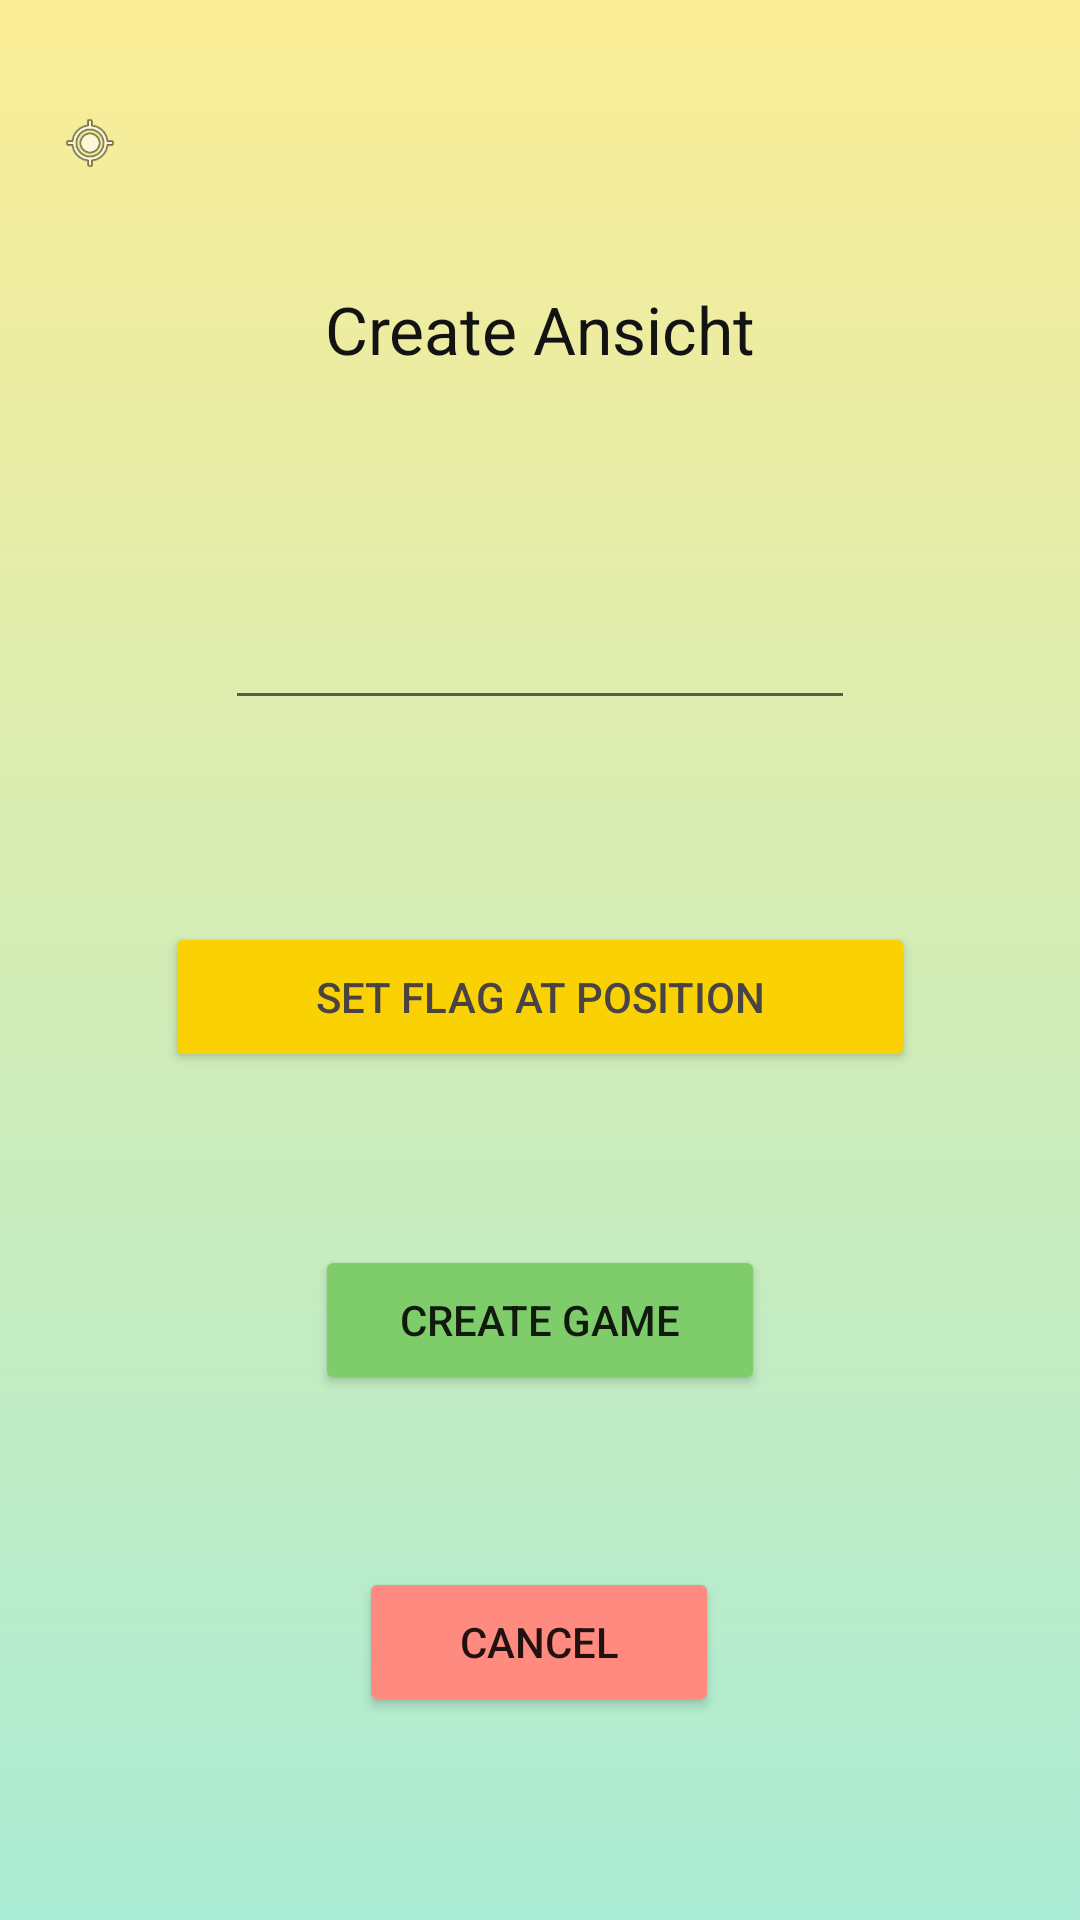

Produce the Android XML layout that renders to this screen, including the resource entries it uses.
<!-- AndroidManifest.xml: application theme Theme.Mobcommeilsteine -->
<!-- res/layout/fragment_create.xml -->
<?xml version="1.0" encoding="utf-8"?>
<layout xmlns:android="http://schemas.android.com/apk/res/android"
    xmlns:app="http://schemas.android.com/apk/res-auto"
    xmlns:tools="http://schemas.android.com/tools">

    <data>
        <variable name="viewModel" type="de.hsfl.team46.campusflag.viewmodels.ViewModel" />
    </data>

    <ScrollView
        android:id="@+id/scrollView"
        android:layout_width="match_parent"
        android:layout_height="match_parent"
        android:fillViewport="true">
        <androidx.constraintlayout.widget.ConstraintLayout
            android:id="@+id/frameLayout2"
            android:layout_width="match_parent"
            android:layout_height="match_parent"
            android:background="@drawable/gradient_background"
            tools:context=".CreateFragment">

            <EditText
                android:id="@+id/editTextTextPersonName"
                android:layout_width="wrap_content"
                android:layout_height="wrap_content"
                android:layout_marginBottom="20dp"
                android:ems="10"
                android:fontFamily="sans-serif"
                android:freezesText="false"
                android:inputType="textPersonName"
                android:minHeight="48dp"
                android:singleLine="false"
                android:afterTextChanged="@{viewModel::setHost}"
                android:text="@{viewModel.host.name}"
                android:textAllCaps="false"
                android:textColor="#605959"
                android:textColorHint="#000000"
                app:layout_constraintBottom_toTopOf="@+id/setflagposition_btn_create"
                app:layout_constraintEnd_toEndOf="parent"
                app:layout_constraintHorizontal_bias="0.5"
                app:layout_constraintStart_toStartOf="parent"
                app:layout_constraintTop_toBottomOf="@+id/textView" />

            <Button
                android:id="@+id/setflagposition_btn_create"
                android:layout_width="250dp"
                android:layout_height="50dp"
                android:layout_marginBottom="10dp"
                android:backgroundTint="#FAD103"
                android:text="Set Flag at Position"
                android:textColor="#494343"
                app:layout_constraintBottom_toTopOf="@+id/creategame_btn_create"
                app:layout_constraintEnd_toEndOf="parent"
                app:layout_constraintHorizontal_bias="0.5"
                app:layout_constraintStart_toStartOf="parent"
                app:layout_constraintTop_toBottomOf="@+id/editTextTextPersonName" />

            <Button
                android:id="@+id/creategame_btn_create"
                android:layout_width="150dp"
                android:layout_height="50dp"
                android:layout_marginBottom="10dp"
                android:backgroundTint="#7FCD6A"
                android:text="Create Game"
                app:layout_constraintBottom_toTopOf="@+id/cancelBtn"
                app:layout_constraintEnd_toEndOf="parent"
                app:layout_constraintHorizontal_bias="0.5"
                app:layout_constraintStart_toStartOf="parent"
                app:layout_constraintTop_toBottomOf="@+id/setflagposition_btn_create" />

            <Button
                android:id="@+id/cancelBtn"
                android:layout_width="120dp"
                android:layout_height="50dp"
                android:layout_marginBottom="20dp"
                android:backgroundTint="#FF8A80"
                android:text="Cancel"
                app:layout_constraintBottom_toBottomOf="parent"
                app:layout_constraintEnd_toEndOf="parent"
                app:layout_constraintHorizontal_bias="0.498"
                app:layout_constraintStart_toStartOf="parent"
                app:layout_constraintTop_toBottomOf="@+id/creategame_btn_create" />

            <TextView
                android:id="@+id/textView"
                android:layout_width="wrap_content"
                android:layout_height="wrap_content"
                android:layout_marginBottom="20dp"
                android:text="Create Ansicht"
                android:textAppearance="@style/TextAppearance.AppCompat.Large"
                android:textColor="#131313"
                app:layout_constraintBottom_toTopOf="@+id/editTextTextPersonName"
                app:layout_constraintEnd_toEndOf="parent"
                app:layout_constraintStart_toStartOf="parent"
                app:layout_constraintTop_toBottomOf="@+id/karte_campus_create" />

            <ImageView
                android:id="@+id/karte_campus_create"
                android:layout_width="300dp"
                android:layout_height="wrap_content"
                android:adjustViewBounds="true"
                android:src="@drawable/campuskarte"
                app:layout_constraintBottom_toTopOf="@+id/textView"
                app:layout_constraintEnd_toEndOf="parent"
                app:layout_constraintHorizontal_bias="0.5"
                app:layout_constraintStart_toStartOf="parent"
                app:layout_constraintTop_toTopOf="parent" />

            <ImageView
                android:id="@+id/positionMarker"
                android:layout_width="20dp"
                android:layout_height="20dp"
                android:scaleType="fitCenter"
                android:translationX="-10dp"
                android:translationY="-10dp"
                app:layout_constraintStart_toStartOf="@id/karte_campus_create"
                app:layout_constraintTop_toTopOf="@id/karte_campus_create"
                app:srcCompat="@android:drawable/ic_menu_mylocation" />
        </androidx.constraintlayout.widget.ConstraintLayout>
    </ScrollView>
</layout>
<!-- resources referenced by this layout -->
<resources>
  <!-- drawable gradient_background (drawable) -->
  <?xml version="1.0" encoding="utf-8"?>
  <selector xmlns:android="http://schemas.android.com/apk/res/android">
  
      <item>
          <shape>
              <gradient
                  android:angle="90"
                  android:startColor="#abecd6"
                  android:endColor="#fbed96"
                  android:type="linear"/>
          </shape>
      </item>
  
  </selector>
  <style name="Theme.Mobcommeilsteine" parent="Theme.MaterialComponents.DayNight.DarkActionBar">
          
          <item name="colorPrimary">@color/purple_500</item>
          <item name="colorPrimaryVariant">@color/purple_700</item>
          <item name="colorOnPrimary">@color/white</item>
          
          <item name="colorSecondary">@color/teal_200</item>
          <item name="colorSecondaryVariant">@color/teal_700</item>
          <item name="colorOnSecondary">@color/black</item>
          
          <item name="android:statusBarColor" tools:targetApi="l">?attr/colorPrimaryVariant</item>
          
      </style>
  <!-- not gathered from this repository: default colours our renderer supplied (Android Studio template values) -->
  <color name="purple_500">#FF6200EE</color>
  <color name="purple_700">#FF3700B3</color>
  <color name="teal_200">#FF03DAC5</color>
  <color name="teal_700">#FF018786</color>
  <color name="black">#FF000000</color>
  <color name="white">#FFFFFFFF</color>
</resources>
